Photos from the image-classification dataset "imgs_others" in the GitHub repository yujeong0/Auto_painting_program. Its 8 classes are: apple, avocado, carrot, cherry, flower, leaf, shellfish, tomato.

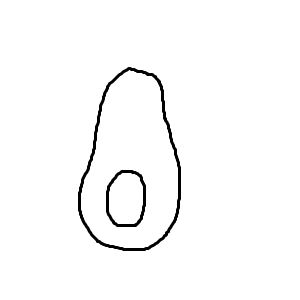
Label: avocado

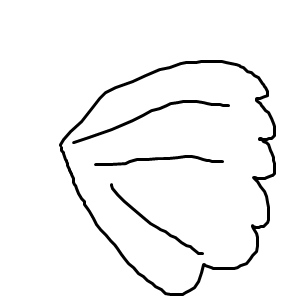
Label: shellfish

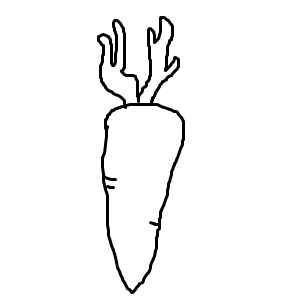
Label: carrot

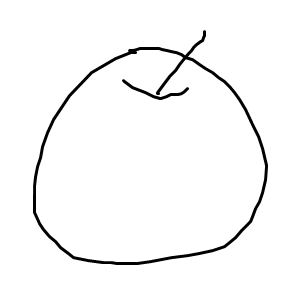
Label: apple

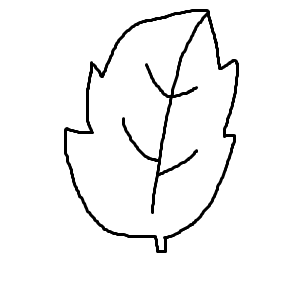
Label: leaf

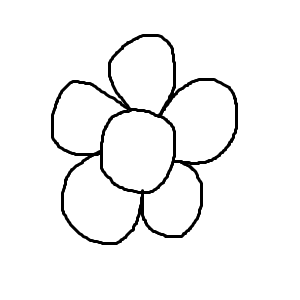
Label: flower
